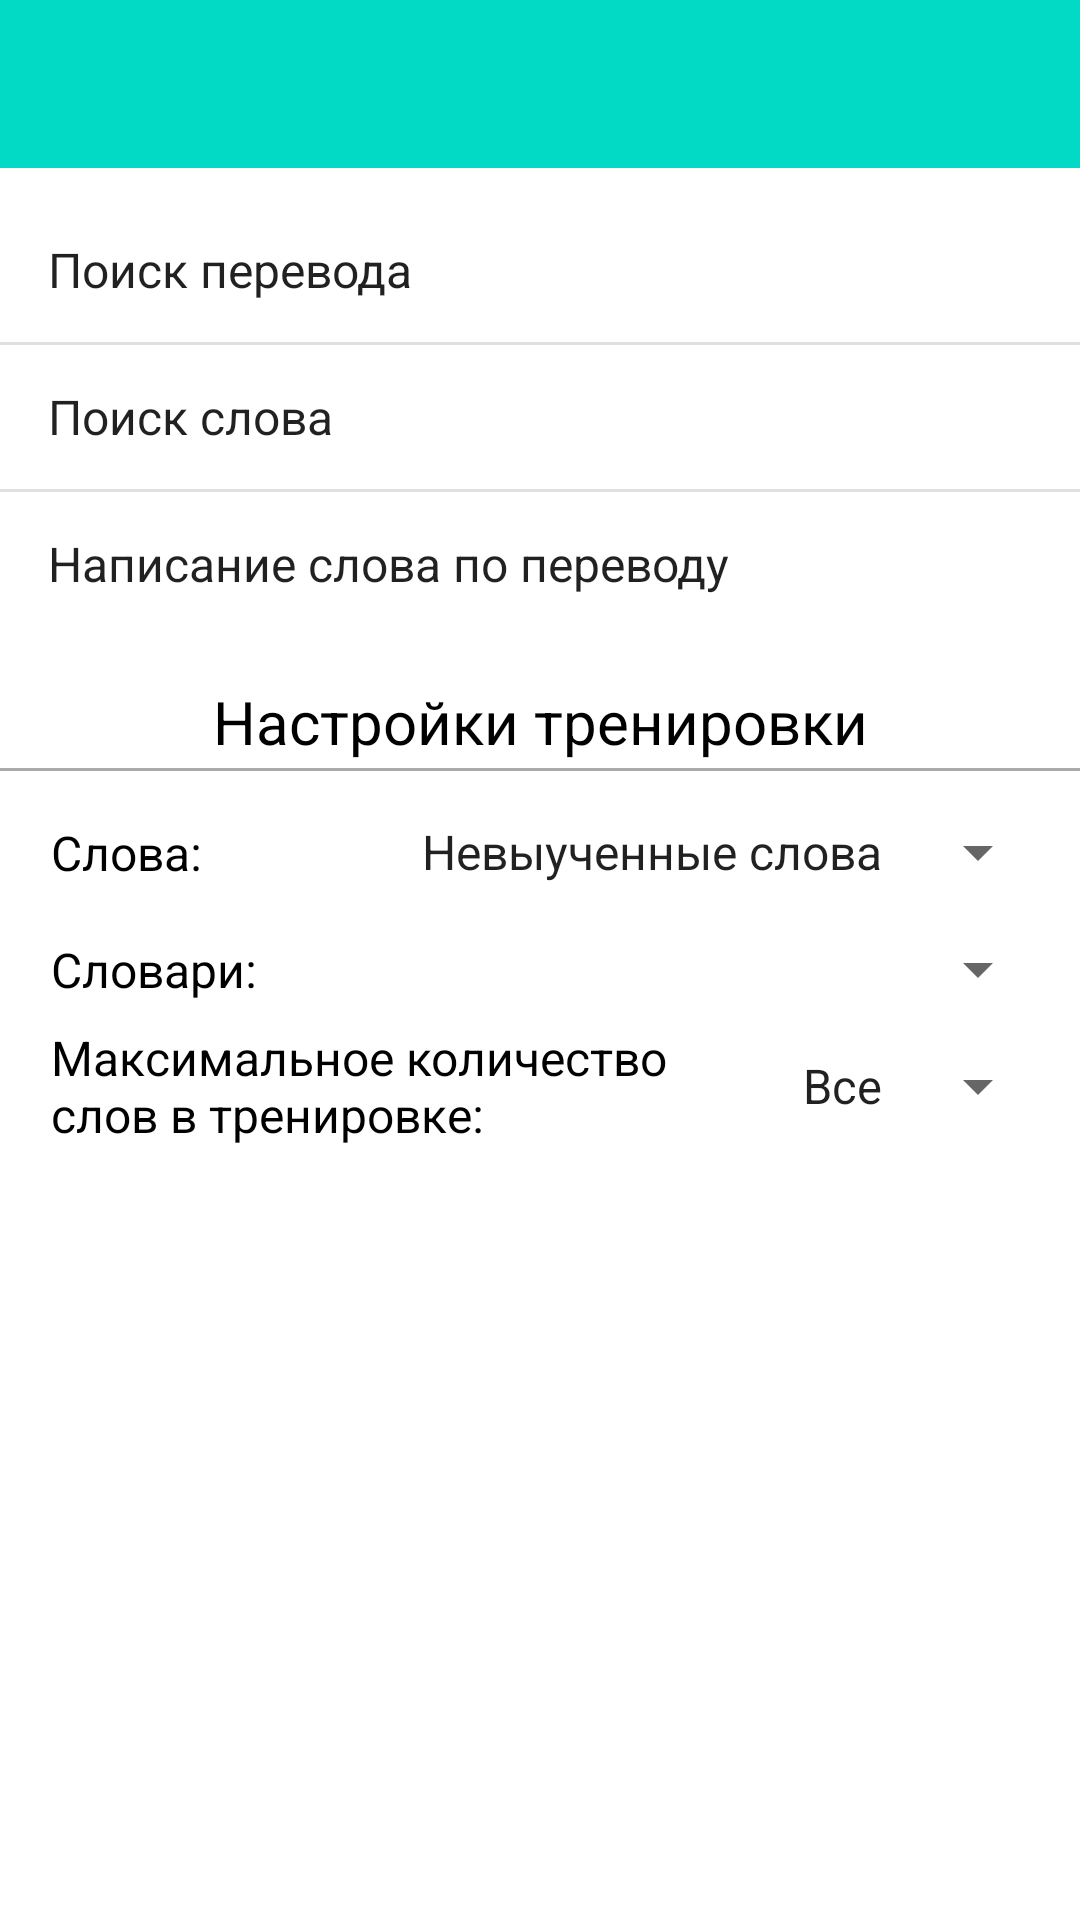

Write the Android layout XML for this screen, with the resource values it uses.
<!-- AndroidManifest.xml: application theme Theme.Smartdictionary -->
<!-- res/layout/fragment_exercises.xml -->
<?xml version="1.0" encoding="utf-8"?>
<androidx.constraintlayout.widget.ConstraintLayout xmlns:android="http://schemas.android.com/apk/res/android"
    xmlns:tools="http://schemas.android.com/tools"
    xmlns:app="http://schemas.android.com/apk/res-auto"
    android:layout_width="match_parent"
    android:layout_height="match_parent"
    tools:context=".ExercisesFragment">

    <androidx.appcompat.widget.Toolbar
        android:id="@+id/toolbar_exercises"
        android:layout_width="match_parent"
        android:layout_height="wrap_content"
        android:background="?attr/colorPrimary"
        android:minHeight="?attr/actionBarSize"
        android:theme="?attr/actionBarTheme"
        app:layout_constraintTop_toTopOf="parent">

    </androidx.appcompat.widget.Toolbar>

    <ListView
        android:id="@+id/list_exercises"
        android:layout_width="match_parent"
        android:layout_height="0dp"
        android:choiceMode="singleChoice"
        app:layout_constraintLeft_toLeftOf="parent"
        app:layout_constraintRight_toRightOf="parent"
        app:layout_constraintTop_toBottomOf="@+id/toolbar_exercises"
        android:entries="@array/exercises_types"
        android:layout_marginTop="10dp"
        android:footerDividersEnabled="true">
    </ListView>

    <TextView
        android:id="@+id/label_settings"
        android:layout_width="wrap_content"
        android:layout_height="wrap_content"
        app:layout_constraintTop_toBottomOf="@id/list_exercises"
        app:layout_constraintLeft_toLeftOf="parent"
        app:layout_constraintRight_toRightOf="parent"
        android:text="@string/settings_label"
        android:textColor="@color/black"
        android:textSize="20sp"
        android:layout_marginTop="15dp"/>

    <View
        android:layout_width="0dp"
        android:layout_height="1dp"
        android:background="@android:color/darker_gray"
        android:id="@+id/view_splitter"
        android:layout_marginTop="2dp"
        app:layout_constraintLeft_toLeftOf="parent"
        app:layout_constraintRight_toRightOf="parent"
        app:layout_constraintTop_toBottomOf="@+id/label_settings"
        />

    <TextView
        android:id="@+id/label_words_type"
        android:layout_width="wrap_content"
        android:layout_height="wrap_content"
        app:layout_constraintTop_toTopOf="@id/spinner_word_types"
        app:layout_constraintBottom_toBottomOf="@id/spinner_word_types"
        app:layout_constraintLeft_toLeftOf="parent"
        android:text="@string/words_type_label"
        android:textColor="@color/black"
        android:layout_marginStart="17dp"
        android:textSize="16sp" />

    <Spinner
        android:id="@+id/spinner_word_types"
        android:layout_width="wrap_content"
        android:layout_height="wrap_content"
        android:layout_marginTop="15dp"
        android:layout_marginRight="10dp"
        android:textAlignment="gravity"
        android:gravity="right"
        app:layout_constraintRight_toRightOf="parent"
        app:layout_constraintTop_toBottomOf="@id/view_splitter"
        android:entries="@array/words_types"/>

    <TextView
        android:id="@+id/label_set_type"
        android:layout_width="wrap_content"
        android:layout_height="wrap_content"
        app:layout_constraintTop_toTopOf="@id/spinner_set_type"
        app:layout_constraintBottom_toBottomOf="@id/spinner_set_type"
        app:layout_constraintLeft_toLeftOf="parent"
        android:text="@string/sets_label"
        android:textColor="@color/black"
        android:layout_marginStart="17dp"
        android:textSize="16sp" />

    <Spinner
        android:id="@+id/spinner_set_type"
        android:layout_width="wrap_content"
        android:layout_height="wrap_content"
        android:layout_marginTop="15dp"
        android:layout_marginRight="10dp"
        android:textAlignment="gravity"
        android:gravity="right"
        app:layout_constraintRight_toRightOf="parent"
        app:layout_constraintTop_toBottomOf="@id/spinner_word_types"/>

    <TextView
        android:id="@+id/label_count_type"
        android:layout_width="0dp"
        android:layout_height="wrap_content"
        app:layout_constraintTop_toTopOf="@id/spinner_count_type"
        app:layout_constraintBottom_toBottomOf="@id/spinner_count_type"
        app:layout_constraintLeft_toLeftOf="parent"
        android:text="@string/count_words_label"
        app:layout_constraintRight_toLeftOf="@id/spinner_count_type"
        android:textColor="@color/black"
        android:layout_marginStart="17dp"
        android:textSize="16sp"/>

    <Spinner
        android:id="@+id/spinner_count_type"
        android:layout_width="wrap_content"
        android:layout_height="wrap_content"
        android:layout_marginTop="15dp"
        android:layout_marginRight="10dp"
        android:textAlignment="gravity"
        android:gravity="right"
        app:layout_constraintRight_toRightOf="parent"
        app:layout_constraintTop_toBottomOf="@id/spinner_set_type"
        android:entries="@array/count_types"/>


</androidx.constraintlayout.widget.ConstraintLayout>
<!-- resources referenced by this layout -->
<resources>
  <string-array name="count_types">
          <item>Все</item>
          <item>5</item>
          <item>10</item>
          <item>15</item>
          <item>20</item>
          <item>25</item>
          <item>30</item>
          <item>40</item>
          <item>50</item>
          <item>60</item>
          <item>80</item>
          <item>100</item>
          <item>150</item>
      </string-array>
  <string-array name="exercises_types">
          <item>Поиск перевода</item>
          <item>Поиск слова</item>
          <item>Написание слова по переводу</item>
      </string-array>
  <string-array name="words_types">
          <item>Невыученные слова</item>
          <item>Выученные слова</item>
          <item>Все слова</item>
      </string-array>
  <string name="count_words_label">Максимальное количество слов в тренировке:</string>
  <string name="sets_label">Словари:</string>
  <string name="settings_label">Настройки тренировки</string>
  <string name="words_type_label">Слова:</string>
  <style name="Theme.Smartdictionary" parent="Theme.MaterialComponents.DayNight.NoActionBar">
          
          <item name="colorSecondary">@color/teal_200</item>
          <item name="colorSecondaryVariant">@color/teal_700</item>
          <item name="colorOnPrimary">@color/white</item>
          
          <item name="colorPrimary">@color/teal_200</item>
          <item name="colorPrimaryVariant">@color/teal_700</item>
          <item name="colorOnSecondary">@color/black</item>
          
          <item name="android:statusBarColor" tools:targetApi="l">?attr/colorPrimaryVariant</item>
          
      </style>
  <!-- not gathered from this repository: default colours our renderer supplied (Android Studio template values) -->
  <color name="teal_200">#FF03DAC5</color>
  <color name="teal_700">#FF018786</color>
  <color name="black">#FF000000</color>
  <color name="white">#FFFFFFFF</color>
</resources>
